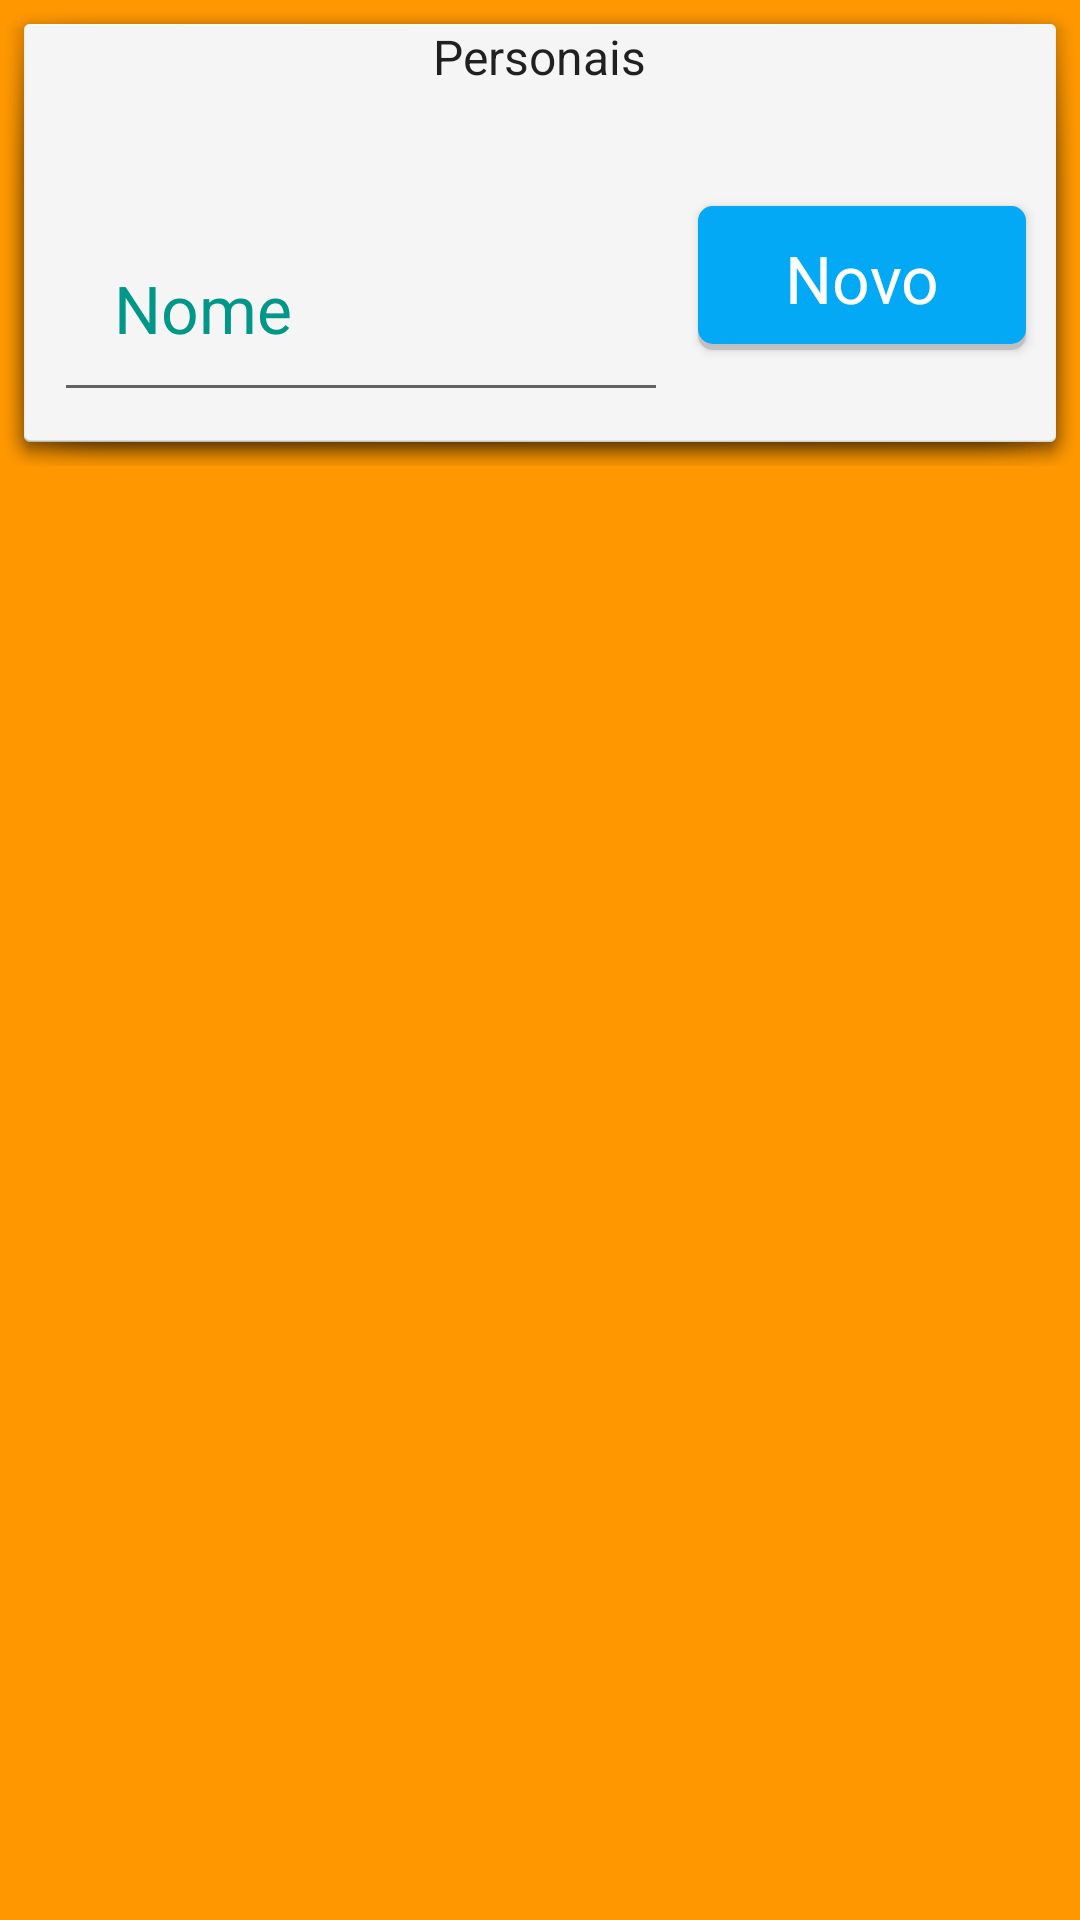

Write the Android layout XML for this screen, with the resource values it uses.
<!-- AndroidManifest.xml: application theme AppTheme -->
<!-- res/layout/fragment_lista_personal.xml -->
<?xml version="1.0" encoding="utf-8"?>
<LinearLayout xmlns:android="http://schemas.android.com/apk/res/android"
    android:orientation="vertical"
    android:layout_width="match_parent"
    android:layout_height="match_parent"
    android:background="@color/laranja">

    <LinearLayout
        android:layout_width="match_parent"
        android:layout_height="wrap_content"
        android:orientation="vertical"
        android:background="@drawable/fragment_exercicio">
        <LinearLayout
            android:layout_width="match_parent"
            android:layout_height="wrap_content"
            android:orientation="horizontal"
            android:gravity="center">

            <TextView
                android:layout_width="wrap_content"
                android:layout_height="50dp"
                android:textSize="@dimen/abc_action_bar_content_inset_material"
                android:layout_gravity="center"
                android:text="@string/personais"
                android:textAppearance="?android:textAppearanceLarge"/>

        </LinearLayout>
        <LinearLayout
            android:layout_width="match_parent"
            android:layout_height="wrap_content"
            android:orientation="horizontal">

            <EditText
                android:layout_width="wrap_content"
                android:layout_height="wrap_content"
                android:layout_weight="5"
                android:padding="20dp"
                android:layout_margin="10dp"
                android:hint="@string/nome"
                android:textColorHint="@color/verde_hint"
                android:id="@+id/edtNome"
                android:textAppearance="?android:textAppearanceLarge"/>
            <Button
                android:layout_width="wrap_content"
                android:layout_height="wrap_content"
                android:id="@+id/btnNovoPersonal"
                android:text="@string/Novo"
                android:layout_weight="1"
                android:layout_marginRight="10dp"
                android:textAppearance="?android:textAppearanceLarge"
                android:background="@drawable/btn_azul_material"
                android:textColor="@android:color/white"/>

        </LinearLayout>
    </LinearLayout>
    <ListView
        android:layout_width="match_parent"
        android:layout_height="0dp"
        android:layout_weight="10"
        android:id="@+id/listaTreinadores"/>

</LinearLayout>
<!-- resources referenced by this layout -->
<resources>
  <color name="laranja">#FF9800</color>
  <color name="verde_hint">#009688</color>
  <!-- drawable btn_azul_material (drawable) -->
  <?xml version="1.0" encoding="utf-8"?>
  <selector xmlns:android="http://schemas.android.com/apk/res/android">
      <item android:state_pressed="true">
          <layer-list>
              <layer-list>
                  <item>
                      <shape android:shape="rectangle">
                          <solid android:color="#CABBBBBB"/>
                          <corners android:radius="5dp" />
                      </shape>
                  </item>
  
                  <item
                      android:left="0dp"
                      android:right="0dp"
                      android:top="0dp"
                      android:bottom="2dp">
                      <shape android:shape="rectangle">
                          <solid android:color="@color/azul_claro"/>
                          <corners android:radius="5dp" />
                      </shape>
                  </item>
              </layer-list>
          </layer-list>
      </item>
  
      <item>
          <layer-list>
              <item>
                  <shape android:shape="rectangle">
                      <solid android:color="#CABBBBBB"/>
                      <corners android:radius="5dp" />
                  </shape>
              </item>
  
              <item
                  android:left="0dp"
                  android:right="0dp"
                  android:top="0dp"
                  android:bottom="2dp">
                  <shape android:shape="rectangle">
                      <solid android:color="@color/azul"/>
                      <corners android:radius="5dp" />
                  </shape>
              </item>
          </layer-list>
      </item>
  </selector>
  <!-- drawable fragment_exercicio (drawable) -->
  <?xml version="1.0" encoding="utf-8"?>
  <selector xmlns:android="http://schemas.android.com/apk/res/android">
      <item android:drawable="@android:drawable/dialog_holo_light_frame"/>
  </selector>
  <string name="Novo">Novo</string>
  <string name="nome">Nome</string>
  <string name="personais">Personais</string>
  <style name="AppTheme" parent="AppBaseTheme">
          
      </style>
  <color name="azul_claro">#B3E5FC</color>
  <color name="azul">#03A9F4</color>
  <style name="AppBaseTheme" parent="@style/Theme.AppCompat.Light.DarkActionBar">
  
          <item name="android:actionBarStyle">@style/MyActionBar</item>
  
          
          <item name="actionBarStyle">@style/MyActionBar</item>
      </style>
  <style name="MyActionBar" parent="@style/Widget.AppCompat.Light.ActionBar">
          <item name="android:background">@color/vermelho_fitre</item>
  
          
          <item name="background">@color/vermelho_fitre</item>
      </style>
  <color name="vermelho_fitre">#E74124</color>
</resources>
